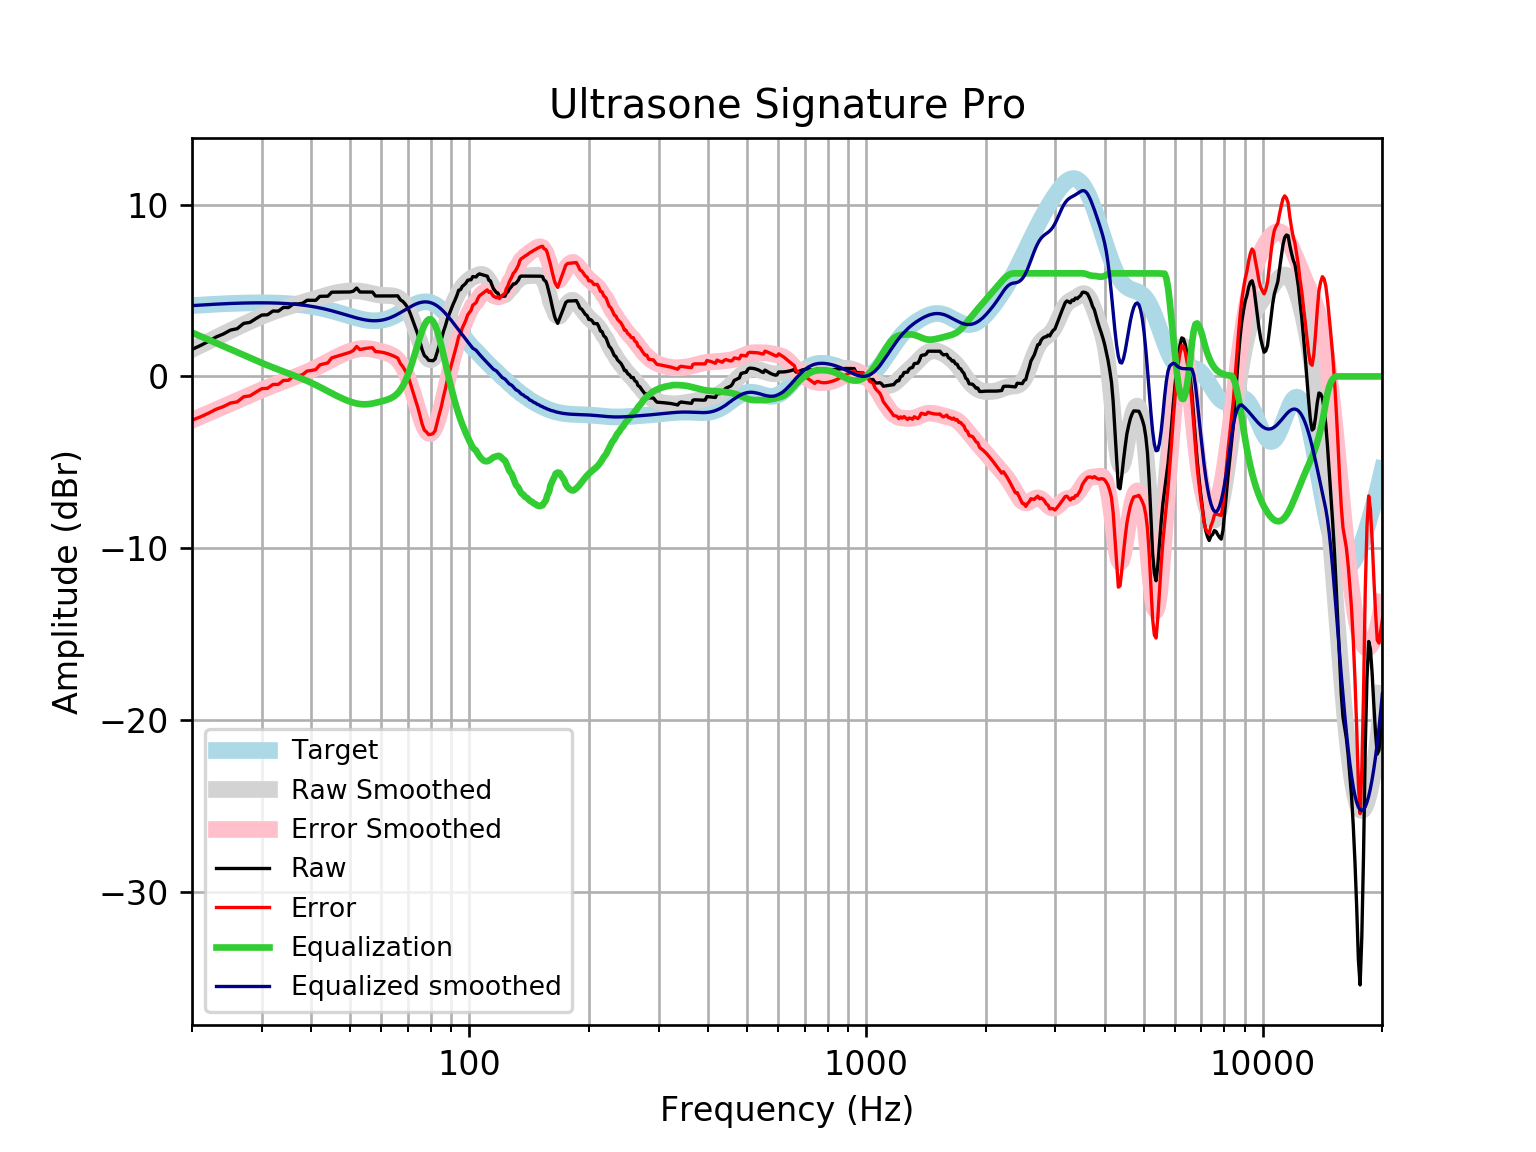

The data file committed next to this chart (first rows):
frequency, raw, error, smoothed, error_smoothed, equalization, equalized_raw, equalized_smoothed, target
20, 1.572, -2.548, 1.571, -2.55, 2.55, 4.123, 4.121, 4.121
21, 1.796, -2.356, 1.811, -2.341, 2.341, 4.138, 4.152, 4.152
22, 2.038, -2.142, 2.041, -2.14, 2.14, 4.178, 4.18, 4.18
23, 2.293, -1.912, 2.26, -1.945, 1.945, 4.238, 4.205, 4.205
24, 2.47, -1.757, 2.469, -1.757, 1.757, 4.227, 4.227, 4.227
25, 2.695, -1.55, 2.668, -1.577, 1.577, 4.272, 4.245, 4.245
26, 2.778, -1.481, 2.856, -1.403, 1.403, 4.181, 4.259, 4.259
27, 3.087, -1.184, 3.034, -1.237, 1.237, 4.323, 4.271, 4.271
28, 3.146, -1.132, 3.201, -1.078, 1.078, 4.224, 4.279, 4.278
29, 3.371, -0.9118, 3.357, -0.9264, 0.9264, 4.297, 4.283, 4.283
30, 3.572, -0.7115, 3.501, -0.7829, 0.7829, 4.355, 4.284, 4.284
31, 3.587, -0.6937, 3.634, -0.6472, 0.6472, 4.235, 4.281, 4.281
32, 3.807, -0.4677, 3.756, -0.5191, 0.5191, 4.326, 4.275, 4.275
33, 3.798, -0.4667, 3.867, -0.3981, 0.3981, 4.196, 4.265, 4.265
34, 4.017, -0.2342, 3.968, -0.2832, 0.2832, 4.3, 4.251, 4.251
35, 4.007, -0.2259, 4.06, -0.173, 0.173, 4.18, 4.233, 4.233
36, 4.218, 0.006311, 4.145, -0.06564, 0.06564, 4.283, 4.211, 4.211
37, 4.217, 0.03157, 4.226, 0.04088, -0.04088, 4.176, 4.185, 4.185
38, 4.257, 0.1019, 4.303, 0.1487, -0.1487, 4.108, 4.154, 4.155
39, 4.431, 0.3115, 4.378, 0.2595, -0.2595, 4.172, 4.119, 4.12
40, 4.429, 0.3483, 4.454, 0.3745, -0.3745, 4.054, 4.079, 4.08
41, 4.43, 0.3928, 4.529, 0.4938, -0.4938, 3.936, 4.035, 4.037
42, 4.661, 0.672, 4.604, 0.6163, -0.6163, 4.044, 3.987, 3.989
43, 4.666, 0.7286, 4.675, 0.7402, -0.7402, 3.925, 3.935, 3.937
44, 4.67, 0.789, 4.743, 0.863, -0.863, 3.807, 3.88, 3.881
45, 4.903, 1.08, 4.803, 0.9822, -0.9822, 3.921, 3.821, 3.823
46, 4.906, 1.144, 4.856, 1.095, -1.095, 3.811, 3.76, 3.762
47, 4.909, 1.209, 4.899, 1.201, -1.201, 3.708, 3.698, 3.7
48, 4.911, 1.275, 4.933, 1.298, -1.298, 3.613, 3.635, 3.636
49, 4.913, 1.339, 4.958, 1.386, -1.386, 3.527, 3.572, 3.574
50, 4.914, 1.402, 4.974, 1.462, -1.462, 3.452, 3.512, 3.512
51, 4.96, 1.506, 4.98, 1.526, -1.526, 3.434, 3.454, 3.454
52, 5.142, 1.742, 4.975, 1.575, -1.575, 3.567, 3.4, 3.4
53, 4.913, 1.561, 4.96, 1.608, -1.608, 3.305, 3.352, 3.351
54, 4.911, 1.602, 4.935, 1.624, -1.624, 3.287, 3.311, 3.31
55, 4.91, 1.634, 4.901, 1.622, -1.622, 3.288, 3.279, 3.276
56, 4.909, 1.657, 4.861, 1.606, -1.606, 3.304, 3.255, 3.253
57, 4.909, 1.67, 4.819, 1.577, -1.577, 3.332, 3.242, 3.239
58, 4.681, 1.444, 4.78, 1.54, -1.54, 3.141, 3.24, 3.237
59, 4.681, 1.435, 4.749, 1.498, -1.498, 3.183, 3.25, 3.246
60, 4.68, 1.413, 4.727, 1.455, -1.455, 3.226, 3.272, 3.268
61, 4.68, 1.379, 4.714, 1.409, -1.409, 3.271, 3.305, 3.301
62, 4.68, 1.334, 4.709, 1.359, -1.359, 3.321, 3.35, 3.346
63, 4.681, 1.279, 4.704, 1.298, -1.298, 3.383, 3.406, 3.402
64, 4.684, 1.216, 4.69, 1.219, -1.219, 3.464, 3.471, 3.468
65, 4.686, 1.145, 4.659, 1.114, -1.114, 3.572, 3.545, 3.542
66, 4.689, 1.066, 4.597, 0.9728, -0.9728, 3.716, 3.625, 3.622
67, 4.461, 0.7534, 4.497, 0.7874, -0.7874, 3.673, 3.709, 3.707
68, 4.36, 0.5647, 4.348, 0.5514, -0.5514, 3.809, 3.796, 3.796
69, 4.197, 0.3133, 4.145, 0.2614, -0.2614, 3.936, 3.884, 3.884
70, 3.985, 0.01471, 3.887, -0.08235, 0.08235, 4.067, 3.97, 3.97
71, 3.649, -0.4036, 3.576, -0.475, 0.475, 4.124, 4.051, 4.053
72, 3.265, -0.8627, 3.219, -0.9063, 0.9063, 4.172, 4.126, 4.128
73, 2.887, -1.308, 2.831, -1.361, 1.361, 4.248, 4.192, 4.195
74, 2.515, -1.736, 2.429, -1.819, 1.819, 4.334, 4.248, 4.251
75, 2.066, -2.229, 2.034, -2.257, 2.257, 4.323, 4.291, 4.295
76, 1.567, -2.758, 1.672, -2.649, 2.649, 4.216, 4.321, 4.325
77, 1.219, -3.122, 1.366, -2.97, 2.97, 4.188, 4.336, 4.341
78, 1.103, -3.237, 1.138, -3.198, 3.198, 4.302, 4.336, 4.34
79, 0.9339, -3.39, 1.002, -3.318, 3.318, 4.252, 4.32, 4.324
... 553 more rows
